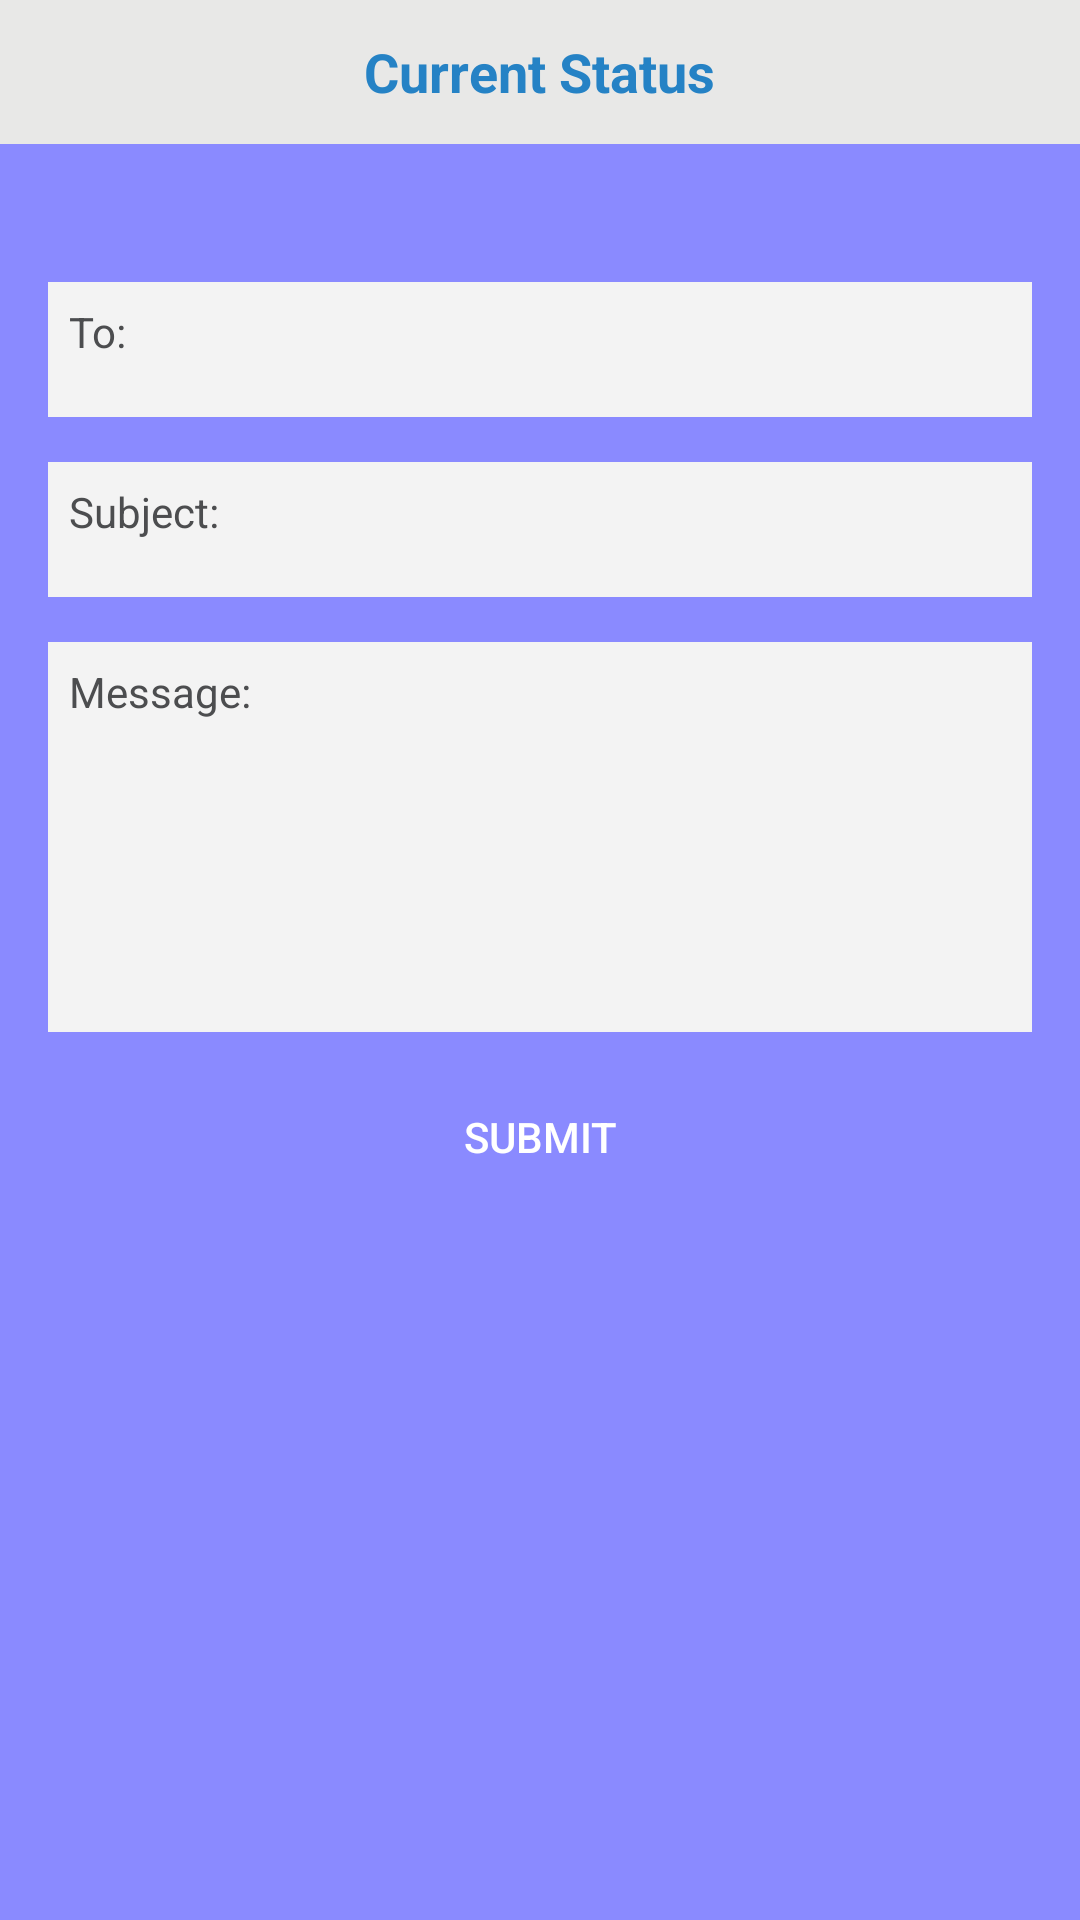

This screen was rendered from an Android layout file. Write that file and the resources it references.
<!-- AndroidManifest.xml: application theme AppTheme -->
<!-- res/layout/activity_main.xml -->
<?xml version="1.0" encoding="utf-8"?>
<LinearLayout
    android:layout_width="fill_parent"
    android:layout_height="fill_parent"
    android:background="@color/blue"
    android:orientation="vertical"
    android:onClick = "layoutClicked"
    xmlns:android="http://schemas.android.com/apk/res/android">

    <RelativeLayout
        android:layout_width="fill_parent"
        android:layout_height="48dp"
        android:background="#e8e8e7"
        android:orientation="horizontal"
        android:layout_alignParentTop="true">

        <TextView android:layout_width="wrap_content"
            android:layout_height="wrap_content"
            android:text="Current Status"
            android:textColor="#2582C5"
            android:layout_marginLeft="25dp"
            android:textSize="18sp"
            android:textStyle="bold"
            android:id="@+id/time"
            android:layout_gravity="center_horizontal|center_vertical"
            android:layout_centerVertical="true"
            android:layout_centerHorizontal="true" />

    </RelativeLayout>


    <LinearLayout android:layout_width="fill_parent"
        android:layout_height="fill_parent"
        android:layout_marginLeft="16dp"
        android:layout_marginTop="16dp"
        android:layout_marginRight="16dp"
        android:layout_marginBottom="30dp"
        android:orientation="vertical"
        android:background="@drawable/graybackground">

        <TextView android:layout_width="fill_parent"
            android:layout_height="45dp"
            android:text="To:"
            android:textColor="#4C4D4F"
            android:background="#f3f3f3"
            android:paddingTop="7dp"
            android:paddingLeft="7dp"
            android:id="@+id/to"
            android:layout_marginTop="30dp"/>
        <TextView android:layout_width="fill_parent"
            android:layout_height="45dp"
            android:text="Subject:"
            android:background="#f3f3f3"
            android:id="@+id/subject"
            android:paddingTop="7dp"
            android:textColor="#4C4D4F"
            android:paddingLeft="7dp"
            android:layout_marginTop="15dp"/>
        <TextView android:layout_width="fill_parent"
            android:layout_height="130dp"
            android:text="Message:"
            android:background="#f3f3f3"
            android:id="@+id/message"
            android:paddingTop="7dp"
            android:textColor="#4C4D4F"
            android:paddingLeft="7dp"
            android:layout_marginTop="15dp"/>
        <Button android:layout_width="190dp"
            android:layout_height="38dp"
            android:layout_gravity="center_horizontal"
            android:layout_marginTop="16dp"
            android:text="submit"
            android:textColor="#fff"
            android:background="@drawable/btn"/>

    </LinearLayout>

    <LinearLayout android:layout_width="fill_parent"
        android:layout_height="wrap_content"
        android:orientation="vertical">

    </LinearLayout>


</LinearLayout>
<!-- resources referenced by this layout -->
<resources>
  <color name="blue">#8A8AFF</color>
  <style name="AppTheme" parent="Theme.AppCompat.Light.NoActionBar">
  
          
          <item name="colorPrimary">@color/colorPrimary</item>
          <item name="colorPrimaryDark">@color/colorPrimaryDark</item>
          <item name="colorAccent">@color/colorAccent</item>
      </style>
  <color name="colorPrimary">#3F51B5</color>
  <color name="colorPrimaryDark">#2196F3</color>
  <color name="colorAccent">#425066</color>
</resources>
